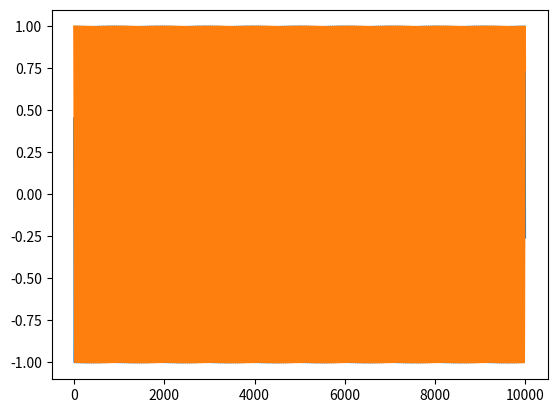

Reproduce this figure in Python.
#!/usr/bin/python
import numpy as nmp
import matplotlib.pyplot as plt
import scipy.signal as sig

pi = nmp.pi
t = nmp.arange(0,1e4,dtype=int)
fs = 4096.0
fc = 100.0
fm = 15.0
alfa = 0.01
beta = alfa/1000
phz1 = 1.1

e_fc = nmp.exp(-1j*2*pi*fc/fs*t)

m = nmp.sin(2*pi*fm/fs*t)
c = nmp.cos(2*pi*fc/fs*t + phz1)
s = m*c
s_ = -1j*nmp.sign(s)
s_plus = s + s_
#m_rx = s_plus * nmp.exp(-1j*2*pi*fc/fs*t)

phz2 = nmp.zeros(len(t))
for n in t[:-1]:
    lo = e_fc[n] * nmp.exp(-1j*phz2[n])
    c_re = nmp.real(s_plus * lo)
    c_im = nmp.imag(s_plus * lo)
    q = c_re * c_im

    phz2[n+1] = beta*phz2[n]


    #r[n+1] = beta*qn + r[n]
    #p[n+1] = p[n] + fc*2*pi*n + alfa*qn + r[n]

#o = nmp.exp(-1j*p)

m_rx = e_fc * nmp.exp(-1j*phz2)
F,Y = sig.welch(m_rx, fs=fs, nfft=2048*4, return_onesided=False, nperseg=2*1024)
#plt.semilogy(F,Y)

N = 8
Wn = float(fm*1.0/(fs/2))
b, a = sig.butter(N=N, Wn=Wn, btype='low', analog=False)
y = -sig.lfilter(b, a, m_rx)
#w, h = sig.freqz(b, a)
#plt.semilogy(w*fs/2/pi, abs(h))

plt.plot(c)
plt.plot(m_rx)
plt.show()

